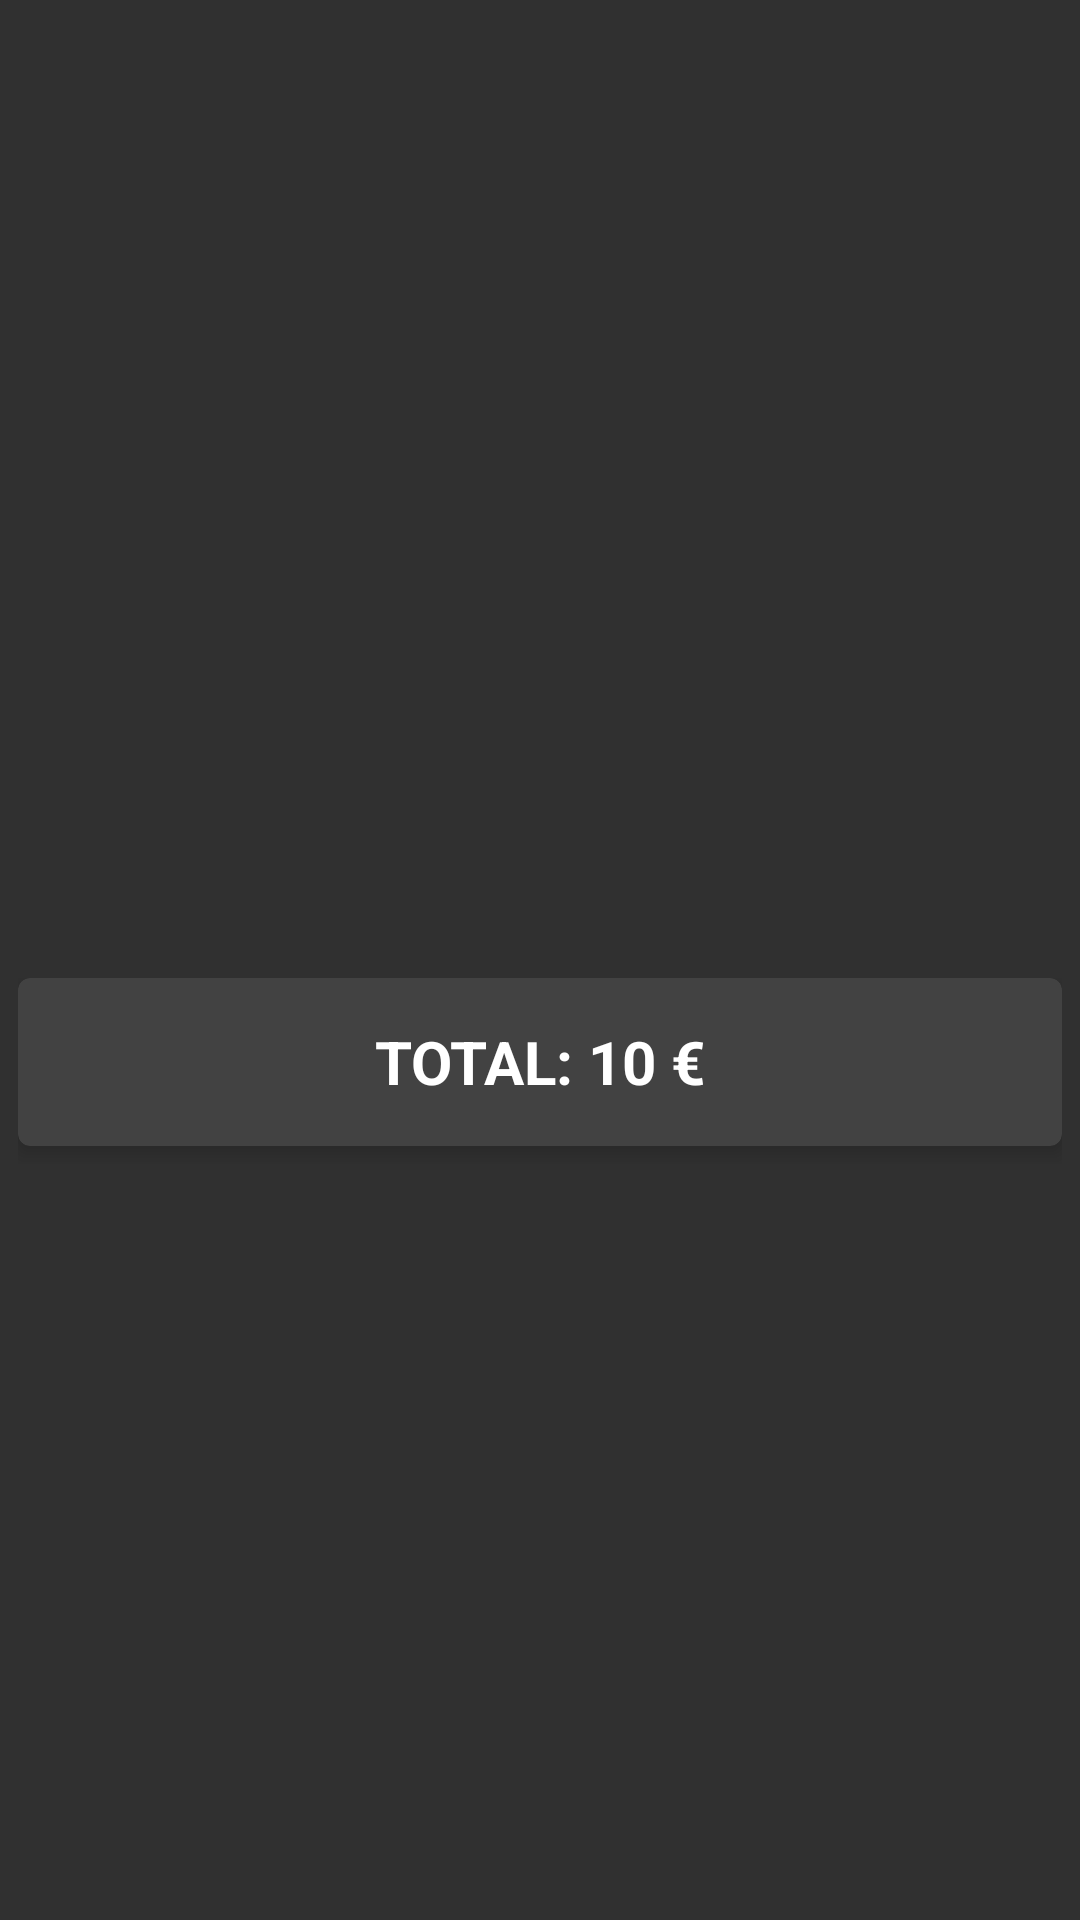

Reconstruct the res/layout file that produces this screen, plus the resources it refers to.
<!-- AndroidManifest.xml: application theme MygestAppTheme -->
<!-- res/layout/comanda_activity_content_v2.xml -->
<?xml version="1.0" encoding="utf-8"?>
<LinearLayout xmlns:android="http://schemas.android.com/apk/res/android"
    xmlns:app="http://schemas.android.com/apk/res-auto"
    xmlns:tools="http://schemas.android.com/tools"
    android:id="@+id/layout_principal"
    android:layout_width="fill_parent"
    android:layout_height="fill_parent"
    android:orientation="vertical">

    <LinearLayout
        android:id="@+id/layout_principal_comanda"
        android:layout_width="match_parent"
        android:layout_height="0dp"
        android:layout_weight="1"
        android:orientation="vertical">

        <LinearLayout
            android:id="@+id/layout_orden_lineas"
            android:layout_width="match_parent"
            android:layout_height="wrap_content"
            android:background="@android:drawable/bottom_bar"
            android:gravity="center"
            android:orientation="horizontal"
            android:visibility="gone">

            <ImageView
                android:id="@+id/imgBtCerrar"
                android:layout_width="wrap_content"
                android:layout_height="wrap_content"
                android:layout_weight="0.5"
                android:contentDescription="@string/txt_volver"
                app:srcCompat="@android:drawable/ic_menu_revert" />

            <ImageButton
                android:id="@+id/imgBtBajar"
                android:layout_width="0dip"
                android:layout_height="match_parent"
                android:layout_weight="1.00"
                android:contentDescription="@string/txt_bajar"
                app:srcCompat="@android:drawable/arrow_down_float" />

            <ImageButton
                android:id="@+id/imgBtSubir"
                android:layout_width="0dip"
                android:layout_height="match_parent"
                android:layout_weight="1.00"
                android:contentDescription="@string/txt_subir"
                app:srcCompat="@android:drawable/arrow_up_float" />

        </LinearLayout>

        <androidx.cardview.widget.CardView
            android:layout_width="match_parent"
            android:layout_height="wrap_content"
            android:layout_margin="6dp"
            app:cardBackgroundColor="@color/blanco"
            app:cardCornerRadius="4dp"
            app:cardElevation="4dp">

            <androidx.constraintlayout.widget.ConstraintLayout
                android:layout_width="match_parent"
                android:layout_height="match_parent">

                <ListView
                    android:id="@+id/listComanda"
                    android:layout_width="match_parent"
                    android:layout_height="wrap_content"
                    android:paddingLeft="5dp"
                    android:paddingRight="5dp"
                    android:transcriptMode="alwaysScroll"
                    app:layout_constraintBottom_toBottomOf="parent"
                    app:layout_constraintEnd_toEndOf="parent"
                    app:layout_constraintStart_toStartOf="parent"
                    app:layout_constraintTop_toTopOf="parent">

                </ListView>
            </androidx.constraintlayout.widget.ConstraintLayout>

        </androidx.cardview.widget.CardView>

    </LinearLayout>

    <LinearLayout
        android:id="@+id/layout_grids"
        android:layout_width="match_parent"
        android:layout_height="0dp"
        android:layout_weight="1"
        android:orientation="vertical">

        <LinearLayout
            android:id="@+id/layout_grid_familias"
            android:layout_width="match_parent"
            android:layout_height="wrap_content"
            android:layout_margin="6dp"
            android:orientation="vertical">

            <androidx.cardview.widget.CardView
                android:layout_width="match_parent"
                android:layout_height="?attr/actionBarSize"
                app:cardCornerRadius="4dp"
                app:cardElevation="4dp">

                <LinearLayout
                    android:id="@+id/layout_info"
                    android:layout_width="match_parent"
                    android:layout_height="match_parent"
                    android:orientation="horizontal">

                    <TextView
                        android:id="@+id/txtInfoComanda"
                        android:layout_width="match_parent"
                        android:layout_height="match_parent"
                        android:gravity="center_horizontal|center_vertical"
                        android:text="TOTAL: 10 €"
                        android:textAlignment="center"
                        android:textColor="@color/blanco"
                        android:textSize="20sp"
                        android:textStyle="bold"
                        android:visibility="visible"
                        tools:ignore="HardcodedText" />
                </LinearLayout>
            </androidx.cardview.widget.CardView>

            <GridView
                android:id="@+id/gridFamilias"
                android:layout_width="match_parent"
                android:layout_height="match_parent"
                android:numColumns="3"
                android:paddingTop="6dp" />
        </LinearLayout>

        <LinearLayout
            android:id="@+id/layout_grid_articulos"
            android:layout_width="match_parent"
            android:layout_height="wrap_content"
            android:layout_margin="6dp"
            android:orientation="vertical"
            android:visibility="gone">

            <androidx.cardview.widget.CardView
                android:layout_width="match_parent"
                android:layout_height="?attr/actionBarSize"
                app:cardCornerRadius="4dp"
                app:cardElevation="4dp">

                <LinearLayout
                    android:layout_width="match_parent"
                    android:layout_height="match_parent"
                    android:orientation="horizontal">

                    <Button
                        android:id="@+id/bt_volver"
                        style="?android:attr/buttonStyleSmall"
                        android:layout_width="wrap_content"
                        android:layout_height="match_parent"
                        android:layout_weight="0.50"
                        android:drawableStart="@drawable/ic_volver_v2"
                        android:text="@string/txt_volver" />

                    <Button
                        android:id="@+id/bt_unidades"
                        style="?android:attr/buttonStyleSmall"
                        android:layout_width="wrap_content"
                        android:layout_height="match_parent"
                        android:layout_weight="0.50"
                        android:drawableStart="@drawable/ic_add_v2"
                        android:text="@string/txt_unidades" />
                </LinearLayout>
            </androidx.cardview.widget.CardView>

            <GridView
                android:id="@+id/gridArticulos"
                android:layout_width="match_parent"
                android:layout_height="match_parent"
                android:numColumns="3"
                android:paddingTop="6dp"/>
        </LinearLayout>
    </LinearLayout>

</LinearLayout>
<!-- resources referenced by this layout -->
<resources>
  <color name="blanco">#ffffff</color>
  <string name="txt_bajar">bajar</string>
  <string name="txt_subir">subir</string>
  <string name="txt_unidades">Unidades</string>
  <string name="txt_volver">Volver</string>
  <style name="MygestAppTheme" parent="Base.Theme.AppCompat">
          
          
          
          
          <item name="actionBarPopupTheme">@style/SubmenuHeaderStyle</item>
      </style>
  <style name="SubmenuHeaderStyle" parent="Base.Theme.AppCompat">
          
      </style>
</resources>
